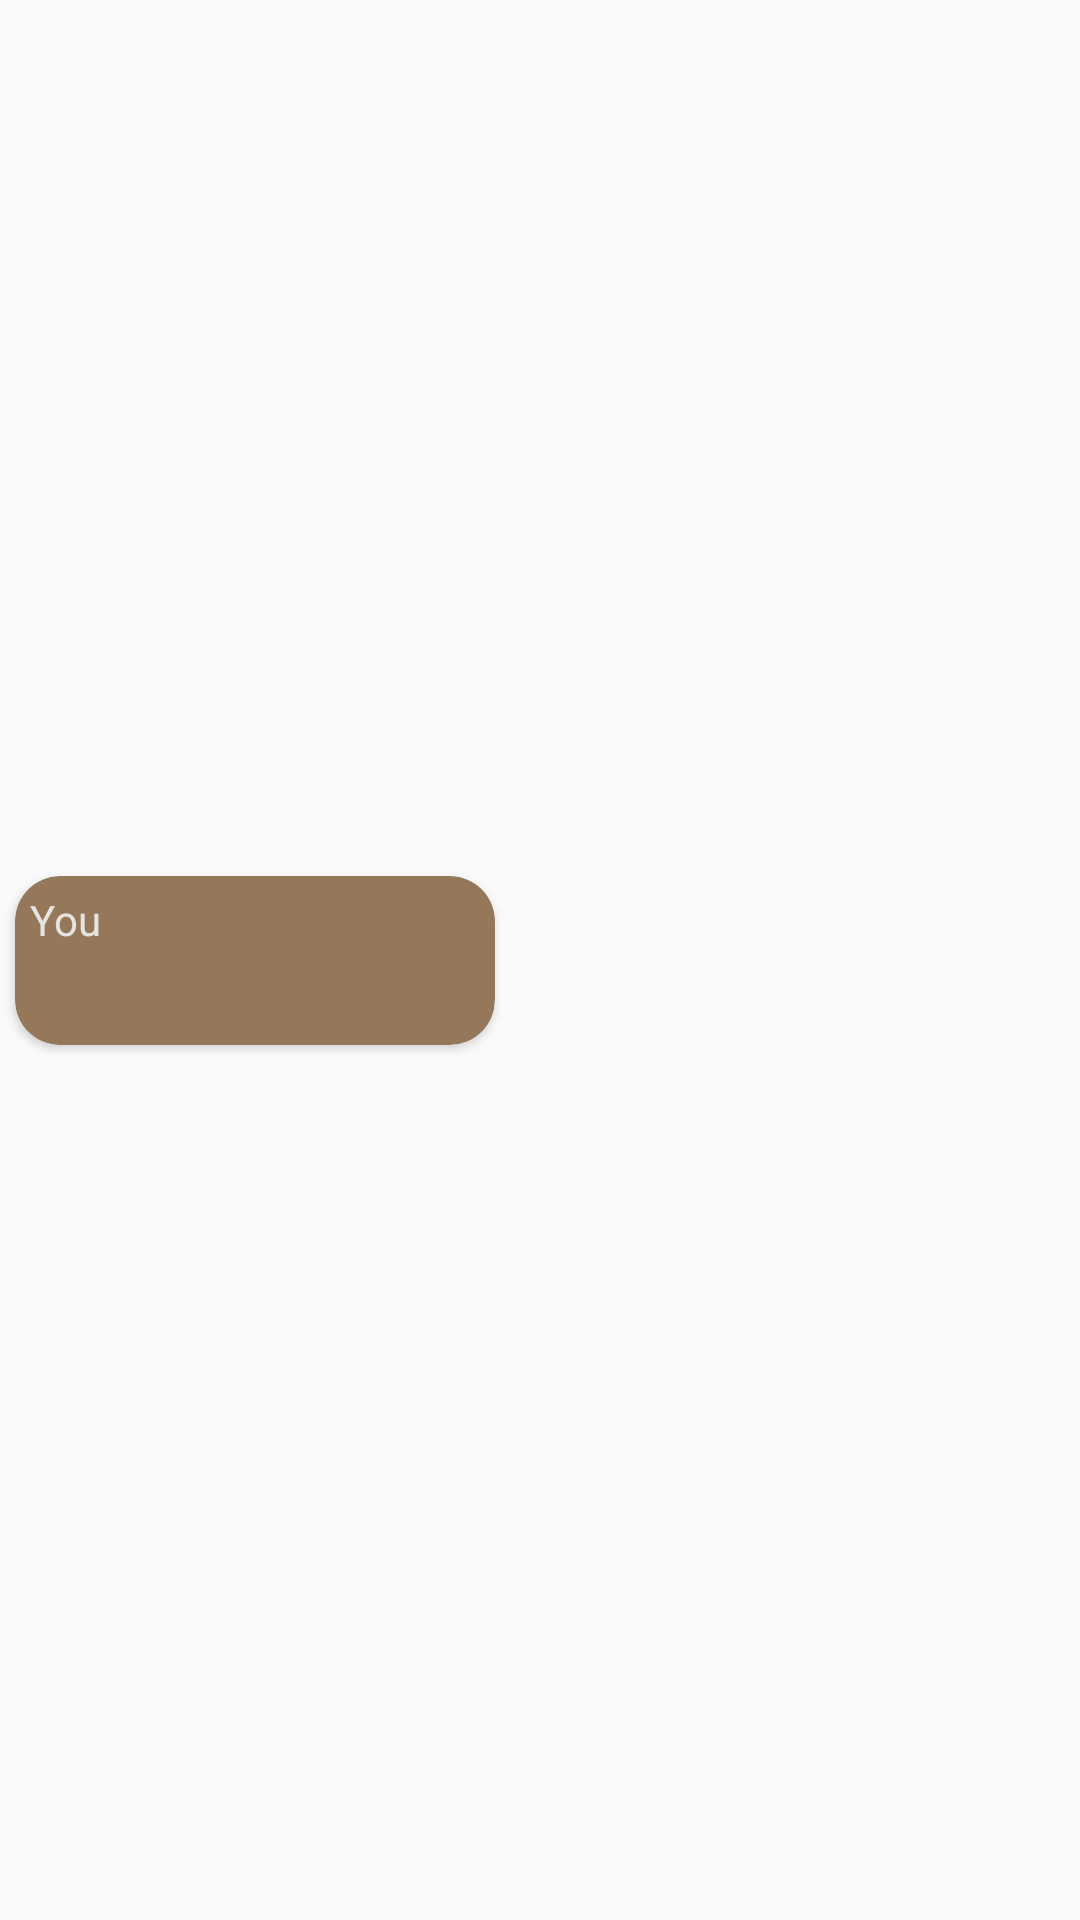

Produce the Android XML layout that renders to this screen, including the resource entries it uses.
<!-- AndroidManifest.xml: application theme Theme.SIMessenger -->
<!-- res/layout/card_message_current_user.xml -->
<?xml version="1.0" encoding="utf-8"?>
<androidx.constraintlayout.widget.ConstraintLayout xmlns:android="http://schemas.android.com/apk/res/android"
    xmlns:app="http://schemas.android.com/apk/res-auto"
    xmlns:tools="http://schemas.android.com/tools"
    android:layout_width="match_parent"
    android:layout_height="wrap_content"
    android:layout_margin="5dp">

    <androidx.cardview.widget.CardView
        android:layout_width="wrap_content"
        android:layout_height="wrap_content"
        android:layout_marginStart="5dp"
        android:layout_marginTop="5dp"
        android:layout_marginBottom="5dp"
        android:minWidth="150dp"
        app:cardBackgroundColor="@color/elements_background"
        app:cardCornerRadius="15dp"
        app:layout_constraintBottom_toBottomOf="parent"
        app:layout_constraintStart_toStartOf="parent"
        app:layout_constraintTop_toTopOf="parent">

        <LinearLayout
            android:layout_width="match_parent"
            android:layout_height="wrap_content"
            android:layout_margin="5dp"
            android:minWidth="150dp"
            android:orientation="vertical">

            <TextView
                android:layout_width="wrap_content"
                android:layout_height="wrap_content"
                android:layout_marginBottom="3dp"
                android:text="@string/you"
                android:textColor="@color/light_font" />

            <TextView
                android:id="@+id/cMessageCurrentUserMessage"
                android:layout_width="wrap_content"
                android:layout_height="wrap_content"
                android:textColor="@color/light_font"
                android:textSize="18sp" />
        </LinearLayout>

    </androidx.cardview.widget.CardView>

</androidx.constraintlayout.widget.ConstraintLayout>
<!-- resources referenced by this layout -->
<resources>
  <color name="elements_background">#95775A</color>
  <color name="light_font">#E6E3E1</color>
  <string name="you">You</string>
  <style name="Theme.SIMessenger" parent="Theme.AppCompat.Light.DarkActionBar">
          
          <item name="colorPrimary">@color/purple_500</item>
          <item name="colorPrimaryDark">@color/purple_700</item>
          <item name="colorAccent">@color/teal_200</item>
          
      </style>
  <color name="purple_500">#FF6200EE</color>
  <color name="purple_700">#FF3700B3</color>
  <color name="teal_200">#FF03DAC5</color>
</resources>
